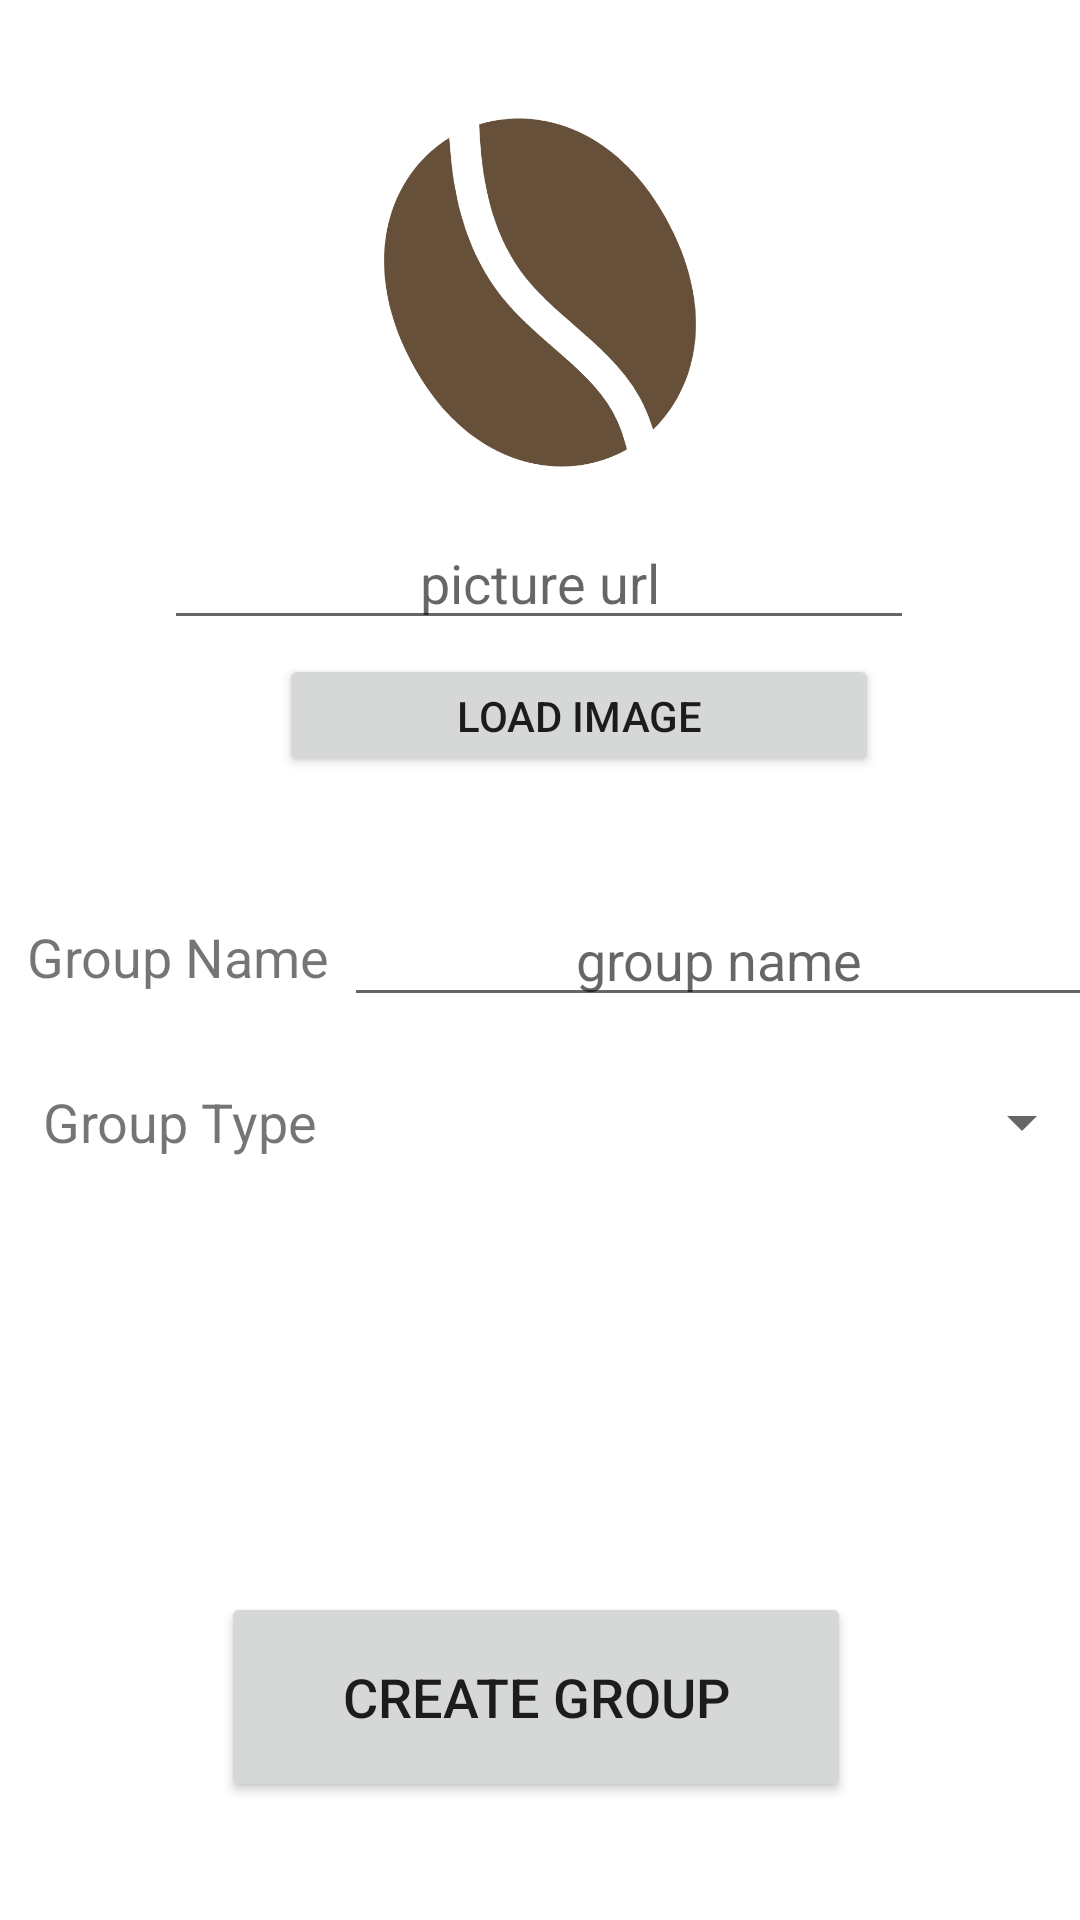

Android layout source for this screen:
<!-- AndroidManifest.xml: application theme AppTheme -->
<!-- res/layout/activity_add_group.xml -->
<?xml version="1.0" encoding="utf-8"?>
<androidx.constraintlayout.widget.ConstraintLayout
        xmlns:android="http://schemas.android.com/apk/res/android"
        xmlns:tools="http://schemas.android.com/tools"
        xmlns:app="http://schemas.android.com/apk/res-auto"
        android:layout_width="match_parent"
        android:layout_height="match_parent"
        tools:context="coffeebase.app.activity.groups.AddGroup">

    <ImageView
            android:layout_width="174dp"
            android:layout_height="145dp"
            android:src="@mipmap/coffeebean"
            android:id="@+id/imgAddCoffee"
            app:layout_constraintTop_toTopOf="parent"
            app:layout_constraintStart_toStartOf="parent"
            app:layout_constraintEnd_toEndOf="parent"
            android:layout_marginTop="25dp"/>

    <EditText
            android:layout_width="250dp"
            android:layout_height="40dp"
            android:id="@+id/txtPicUrl"
            android:textSize="18sp"
            android:hint="picture url" android:gravity="center"
            app:layout_constraintEnd_toEndOf="parent"
            app:layout_constraintStart_toStartOf="parent"
            app:layout_constraintBottom_toTopOf="@+id/loadImgBtn"
            app:layout_constraintTop_toBottomOf="@+id/imgAddCoffee"
            app:layout_constraintHorizontal_bias="0.496"
            app:layout_constraintVertical_bias="0.4"/>

    <Button
            android:text="load image"
            android:layout_width="200dp"
            android:layout_height="41dp" android:id="@+id/loadImgBtn"
            app:layout_constraintEnd_toEndOf="@+id/imgAddCoffee"
            app:layout_constraintStart_toStartOf="@+id/imgAddCoffee"
            app:layout_constraintTop_toBottomOf="@+id/imgAddCoffee"
            android:layout_marginTop="48dp"
            app:layout_constraintHorizontal_bias="0.0"/>

    <TextView
            android:text="Group Name"
            android:layout_width="wrap_content"
            android:layout_height="40dp"
            android:id="@+id/groupAddNameTxt"
            app:layout_constraintTop_toTopOf="@+id/guideline4"
            app:layout_constraintStart_toStartOf="parent"
            app:layout_constraintEnd_toStartOf="@+id/guideline5"
            android:layout_marginTop="40dp"
            app:layout_constraintHorizontal_bias="0.502"
            android:textSize="18sp" android:gravity="center"/>

    <EditText
            android:layout_width="250dp"
            android:layout_height="40dp"
            android:id="@+id/txtAddGroupName"
            android:textSize="18sp"
            android:hint="group name"
            android:gravity="center"
            app:layout_constraintTop_toTopOf="@+id/groupAddNameTxt"
            app:layout_constraintBottom_toBottomOf="@+id/groupAddNameTxt"
            app:layout_constraintVertical_bias="0.0"
            app:layout_constraintEnd_toEndOf="parent"
            app:layout_constraintStart_toStartOf="@+id/guideline5"/>

    <TextView
            android:text="Group Type"
            android:layout_width="wrap_content"
            android:layout_height="40dp"
            android:id="@+id/groupTypeTxt"
            app:layout_constraintTop_toBottomOf="@+id/groupAddNameTxt"
            android:layout_marginTop="15dp"
            app:layout_constraintStart_toStartOf="parent"
            android:textSize="18sp"
            app:layout_constraintEnd_toStartOf="@+id/guideline5"
            android:gravity="center"/>

    <Spinner
            android:layout_width="250dp"
            android:layout_height="40dp" android:id="@+id/spinner"
            app:layout_constraintTop_toTopOf="@+id/groupTypeTxt"
            app:layout_constraintBottom_toBottomOf="@+id/groupTypeTxt"
            app:layout_constraintEnd_toEndOf="parent"
            app:layout_constraintStart_toStartOf="@+id/guideline5"/>

    <Button
            android:text="Create group"
            android:layout_width="210dp"
            android:layout_height="70dp"
            android:id="@+id/createGroupBtn"
            android:textSize="18sp"
            app:layout_constraintTop_toTopOf="@+id/guideline6"
            app:layout_constraintEnd_toEndOf="parent"
            app:layout_constraintStart_toStartOf="parent"
            app:layout_constraintBottom_toBottomOf="parent"
            android:layout_marginTop="25dp"
            app:layout_constraintVertical_bias="0.287"
            app:layout_constraintHorizontal_bias="0.49"/>

    <androidx.constraintlayout.widget.Guideline
            android:layout_width="wrap_content"
            android:layout_height="wrap_content"
            android:id="@+id/guideline4"
            android:orientation="horizontal"
            app:layout_constraintGuide_begin="259dp"/>

    <androidx.constraintlayout.widget.Guideline
            android:layout_width="wrap_content"
            android:layout_height="wrap_content"
            android:id="@+id/guideline5"
            android:orientation="vertical"
            app:layout_constraintGuide_begin="119dp"/>

    <androidx.constraintlayout.widget.Guideline
            android:layout_width="wrap_content"
            android:layout_height="wrap_content"
            android:id="@+id/guideline6"
            app:layout_constraintGuide_begin="490dp"
            android:orientation="horizontal"/>

</androidx.constraintlayout.widget.ConstraintLayout>
<!-- resources referenced by this layout -->
<resources>
  <!-- mipmap coffeebean: png bitmap (mipmap-xxhdpi, 41160 bytes) -->
</resources>
